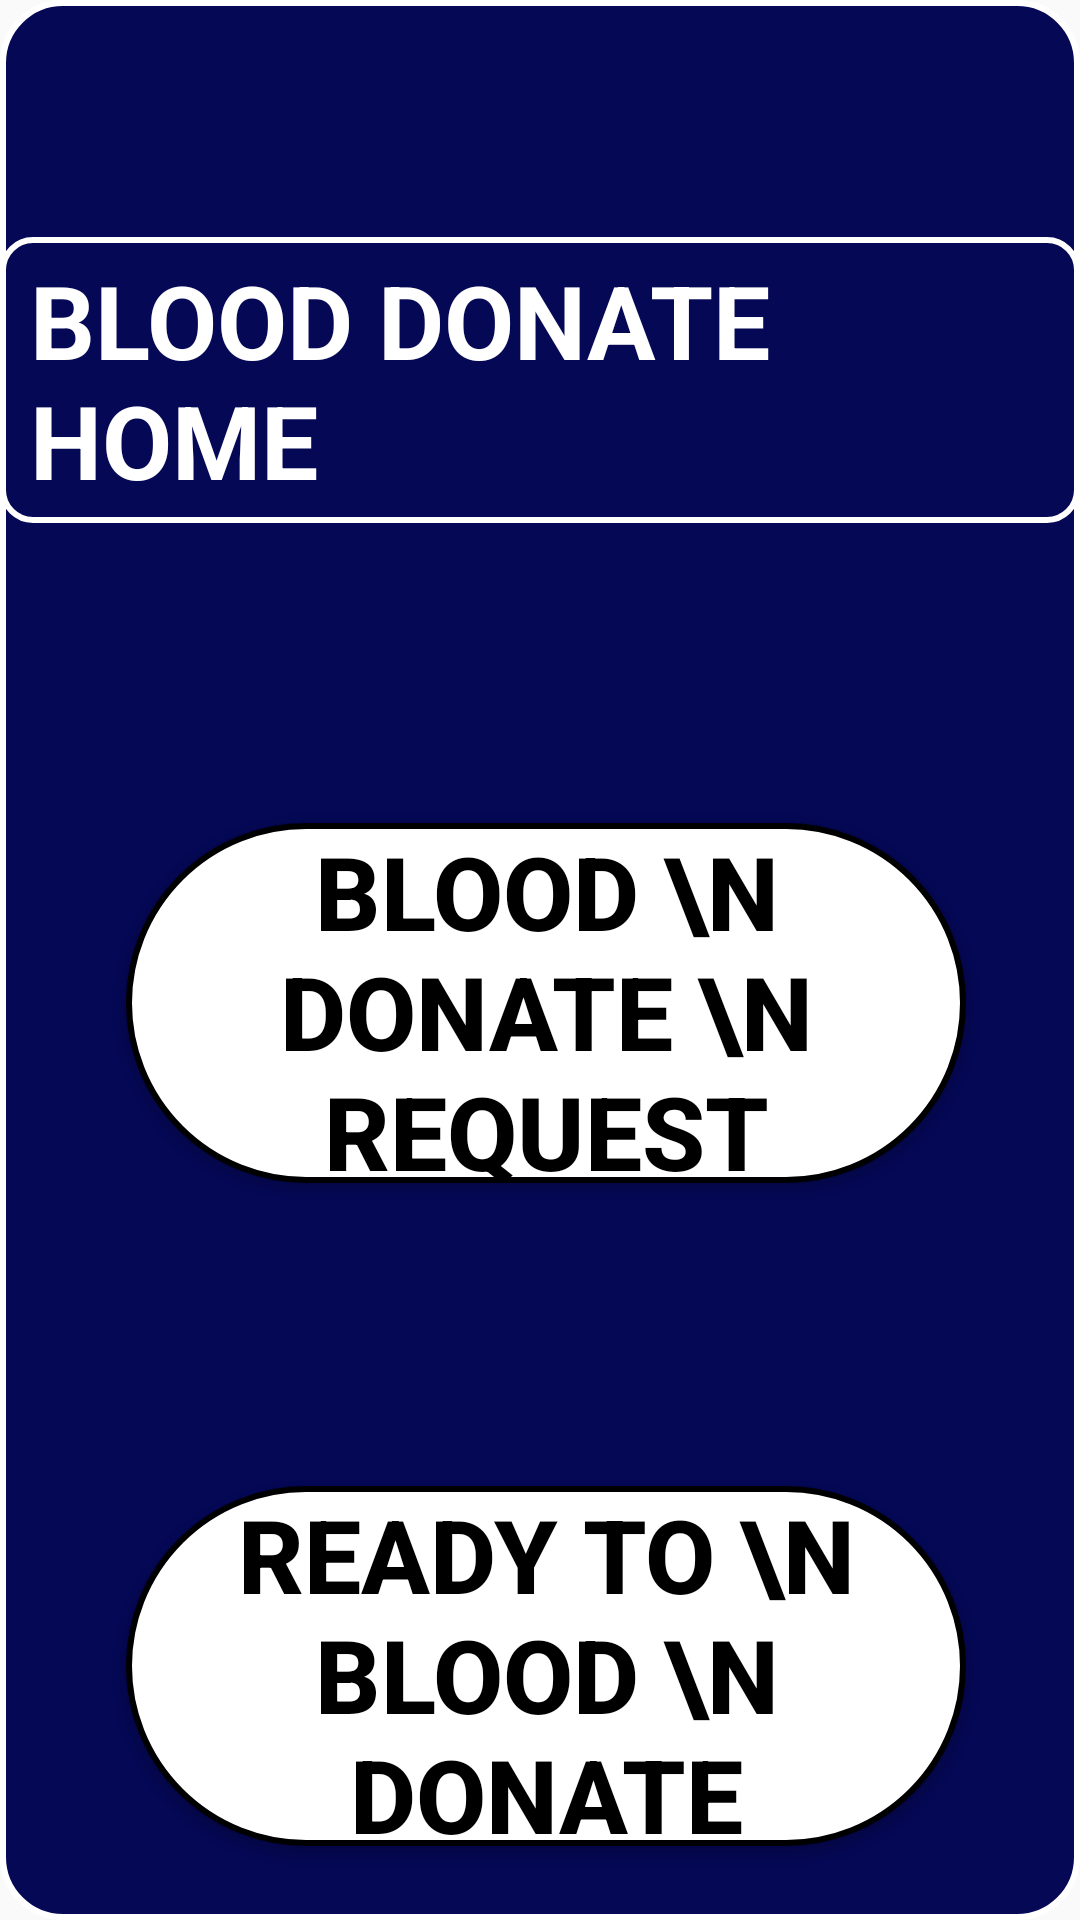

Reconstruct the res/layout file that produces this screen, plus the resources it refers to.
<!-- AndroidManifest.xml: application theme Theme.Donate -->
<!-- res/layout/activity_blood_donate.xml -->
<?xml version="1.0" encoding="utf-8"?>
<androidx.constraintlayout.widget.ConstraintLayout xmlns:android="http://schemas.android.com/apk/res/android"
    xmlns:app="http://schemas.android.com/apk/res-auto"
    xmlns:tools="http://schemas.android.com/tools"
    android:layout_width="match_parent"
    android:layout_height="match_parent"
    tools:context=".BloodDonateActivity"
    android:background="@drawable/homebackground">


    <TextView
        android:id="@+id/textView3"
        android:layout_width="wrap_content"
        android:layout_height="wrap_content"
        android:layout_marginTop="79dp"
        android:background="@drawable/regconnercolorwhite"
        android:paddingLeft="10dp"
        android:paddingTop="5dp"
        android:paddingRight="10dp"
        android:paddingBottom="5dp"
        android:text="BLOOD DONATE HOME"
        android:textColor="@color/white"
        android:textSize="34sp"
        android:textStyle="bold"
        app:layout_constraintEnd_toEndOf="parent"
        app:layout_constraintHorizontal_bias="0.498"
        app:layout_constraintStart_toStartOf="parent"
        app:layout_constraintTop_toTopOf="parent" />

    <Button
        android:id="@+id/requestblooddonate"
        android:layout_width="280dp"
        android:layout_height="120dp"
        android:layout_marginStart="60dp"
        android:layout_marginTop="100dp"
        android:layout_marginEnd="60dp"
        android:background="@drawable/regbtnwhite"
        android:text="BLOOD \n DONATE \n REQUEST"
        android:textAlignment="center"
        android:textColor="@color/black"
        android:textSize="34sp"
        android:textStyle="bold"
        app:layout_constraintEnd_toEndOf="parent"
        app:layout_constraintHorizontal_bias="0.454"
        app:layout_constraintStart_toStartOf="parent"
        app:layout_constraintTop_toBottomOf="@+id/textView3" />

    <Button
        android:id="@+id/readytoblooddonate"
        android:layout_width="280dp"
        android:layout_height="120dp"
        android:layout_marginTop="101dp"
        android:background="@drawable/regbtnwhite"
        android:text="READY TO \n BLOOD \n DONATE"
        android:textAlignment="center"
        android:textColor="@color/black"
        android:textSize="34sp"
        android:textStyle="bold"
        app:layout_constraintEnd_toEndOf="@+id/requestblooddonate"
        app:layout_constraintStart_toStartOf="@+id/requestblooddonate"
        app:layout_constraintTop_toBottomOf="@+id/requestblooddonate" />
</androidx.constraintlayout.widget.ConstraintLayout>
<!-- resources referenced by this layout -->
<resources>
  <color name="black">#FF000000</color>
  <color name="white">#FFFFFFFF</color>
      //home and splash login and register page design
  <!-- drawable homebackground (drawable) -->
  <?xml version="1.0" encoding="utf-8"?>
  <shape xmlns:android="http://schemas.android.com/apk/res/android">
  <solid android:color="#050854" />
      <corners android:radius="20dp" />
      <stroke android:color="@color/white" android:width="2dp" />
  </shape>
  <!-- drawable regbtnwhite (drawable) -->
  <?xml version="1.0" encoding="utf-8"?>
  <shape xmlns:android="http://schemas.android.com/apk/res/android" android:shape="rectangle">
       <corners android:radius="360dp" />
      <stroke android:width="2dp" android:color="@color/black" />
      <solid android:color="@color/white" />
  
  </shape>
  <!-- drawable regconnercolorwhite (drawable) -->
  <?xml version="1.0" encoding="utf-8"?>
  <shape xmlns:android="http://schemas.android.com/apk/res/android" android:shape="rectangle">
      <stroke android:color="@color/white" android:width="2dp" />
      <corners android:radius="10dp" />
  
  </shape>
  <style name="Theme.Donate" parent="Theme.Design.Light.NoActionBar">
          
          <item name="colorPrimary">@color/purple_500</item>
          <item name="colorPrimaryVariant">@color/purple_700</item>
          <item name="colorOnPrimary">@color/white</item>
          
          <item name="colorSecondary">@color/teal_200</item>
          <item name="colorSecondaryVariant">@color/teal_700</item>
          <item name="colorOnSecondary">@color/black</item>
          
          <item name="android:statusBarColor">?attr/colorPrimaryVariant</item>
          
      </style>
  <color name="purple_500">#FF6200EE</color>
  <color name="purple_700">#FF3700B3</color>
  <color name="teal_200">#FF03DAC5</color>
  <color name="teal_700">#FF018786</color>
</resources>
